Run: headless pygame with SDL's dummy video driver; simulated clock (each Clock.tick advances the game by its frame time, no real sleeping); random seed 0; keys injected as events and as key.get_pressed() state; no mouse input.
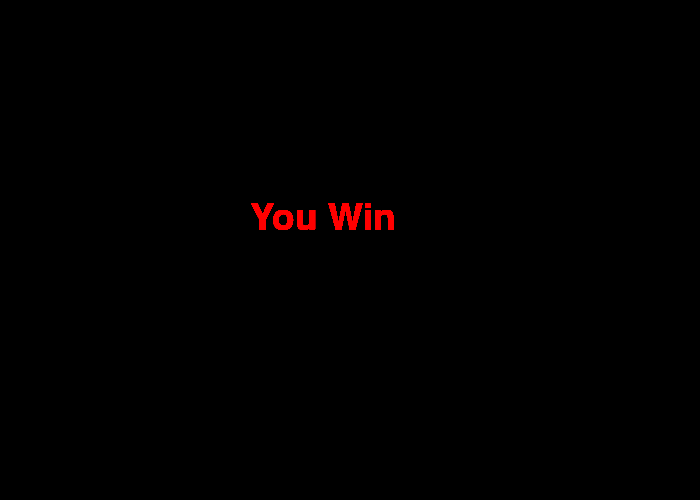
Frame 1 of 4 · flips 1–60 · no input
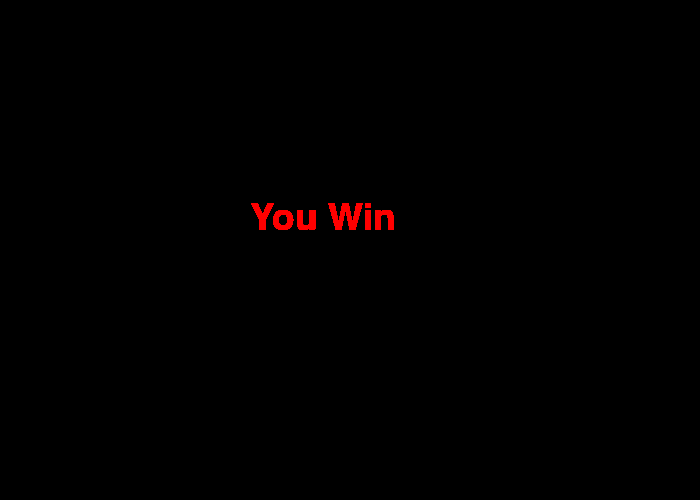
Frame 2 of 4 · flips 61–180 · tapped SPACE, RETURN · held RIGHT (→), D
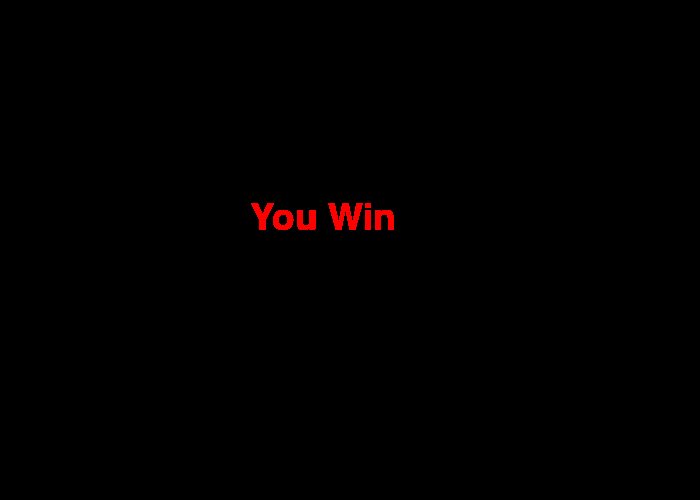
Frame 3 of 4 · flips 181–300 · held DOWN (↓), S
Frame 4 of 4 · flips 301–420 · held LEFT (←), A, UP (↑), W · screen unchanged from frame 3, image omitted

The pygame program that drew these frames:

import pygame
import os
pygame.init()
size = (700, 500)
screen = pygame.display.set_mode(size)
pygame.display.set_caption('ENDING')
pygame.font.init() 
font = pygame.font.SysFont('Comic Sans', 55)  
text = font.render('You Win', True, (255, 0, 0))
running = True
while running: 
    for event in pygame.event.get():
        if event.type == pygame.QUIT:
            running = False
    screen.blit(text,(250,200))
    pygame.display.flip()
